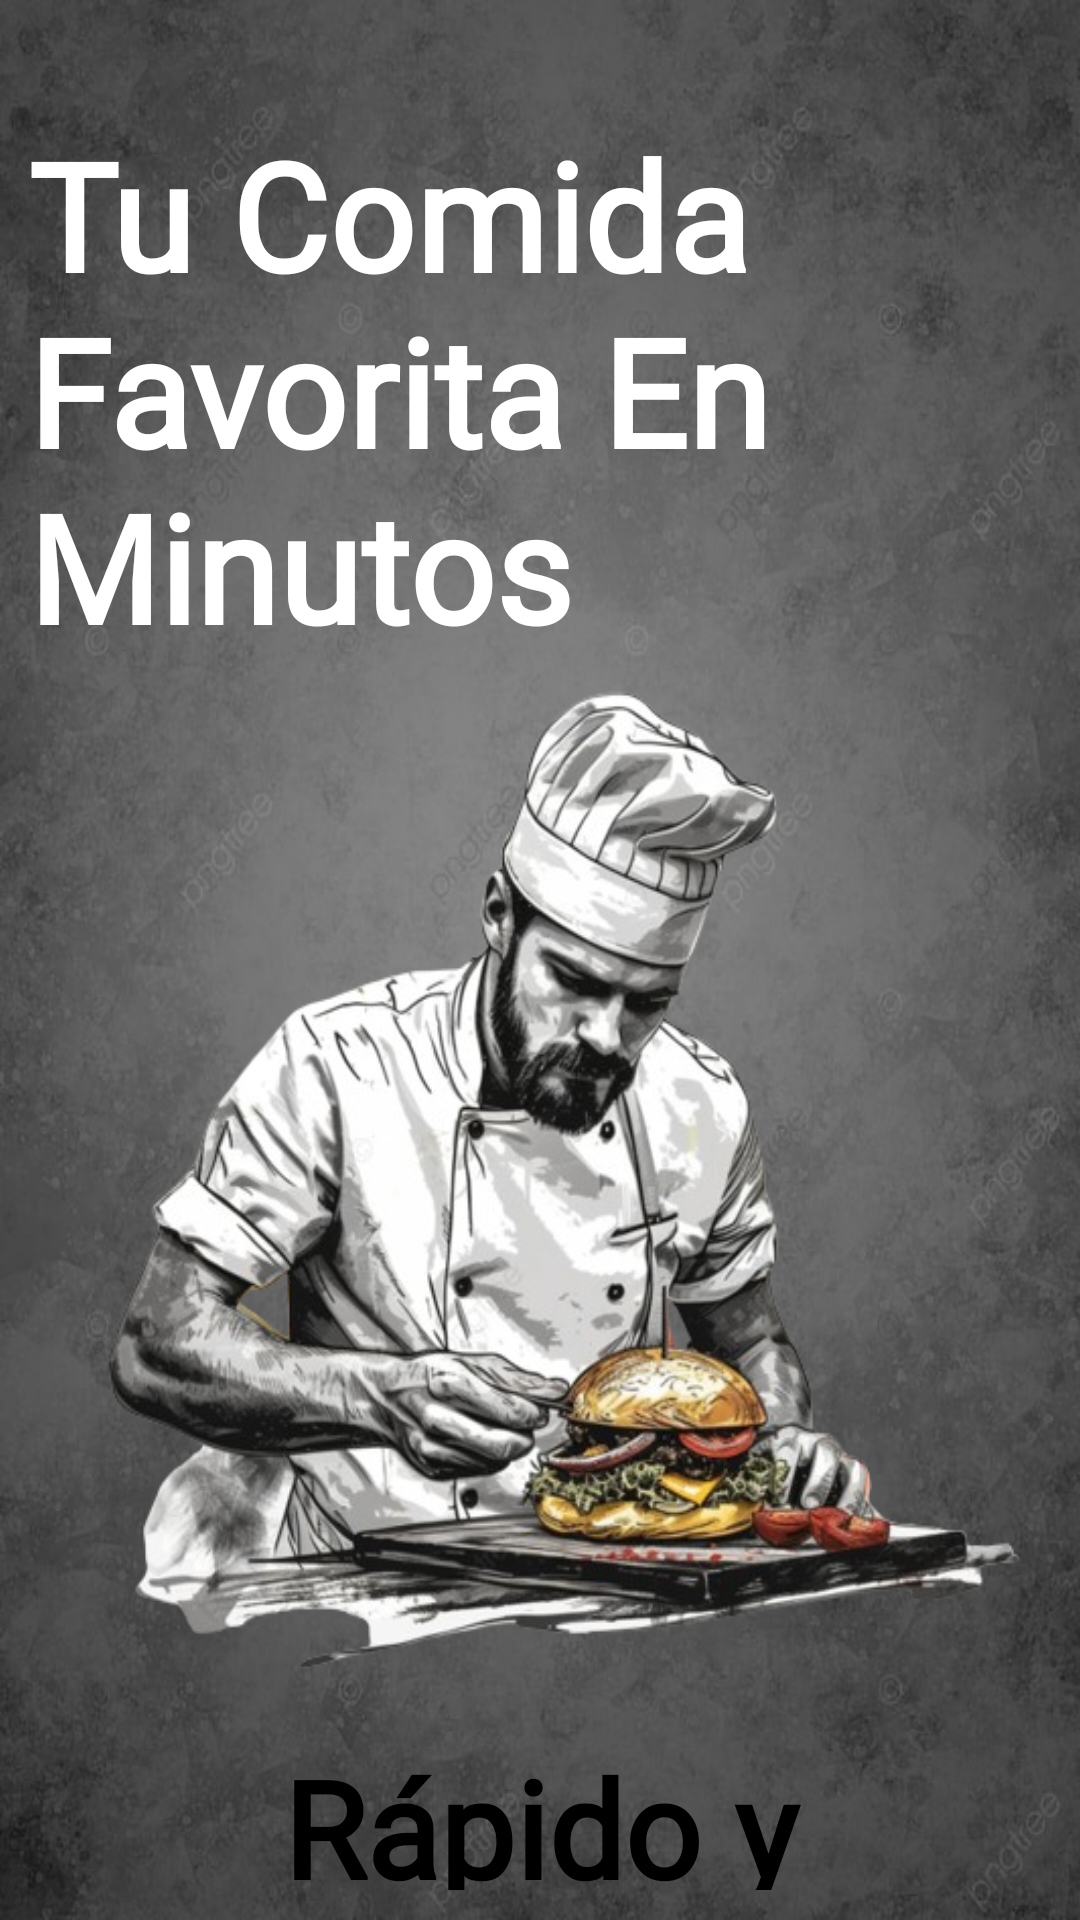

The Android layout XML behind this screen, and the referenced resources:
<!-- AndroidManifest.xml: application theme Theme.Rapido_y_Sabroso -->
<!-- res/layout/pantalla_inicio.xml -->
<androidx.constraintlayout.widget.ConstraintLayout
    xmlns:android="http://schemas.android.com/apk/res/android"
    xmlns:app="http://schemas.android.com/apk/res-auto"
    xmlns:tools="http://schemas.android.com/tools"
    android:id="@+id/main"
    android:layout_width="match_parent"
    android:layout_height="match_parent"
    tools:context=".PrimerPantallaActivity"
    android:padding="10dp"
    android:background="@mipmap/fondoprincipal">

    <TextView
        android:id="@+id/textOne"
        android:layout_width="342dp"
        android:layout_height="174dp"
        android:layout_marginTop="28dp"
        android:fontFamily="@font/almendra_sc"
        android:text="Tu Comida Favorita En Minutos"
        android:textColor="#FFFFFF"
        android:textSize="50sp"
        android:textStyle="bold"
        app:layout_constraintEnd_toEndOf="parent"
        app:layout_constraintStart_toStartOf="parent"
        app:layout_constraintTop_toTopOf="parent" />

    <ImageView
        android:id="@+id/imageTwo"
        android:layout_width="338dp"
        android:layout_height="367dp"
        android:scaleType="fitXY"
        app:layout_constraintEnd_toEndOf="parent"
        app:layout_constraintHorizontal_bias="0.588"
        app:layout_constraintStart_toStartOf="parent"
        app:layout_constraintTop_toBottomOf="@+id/textOne"
        app:srcCompat="@mipmap/fondochef" />

    <TextView
        android:id="@+id/textTwo"
        android:layout_width="wrap_content"
        android:layout_height="wrap_content"
        android:fontFamily="@font/abril_fatface"
        android:gravity="center"
        android:text="Rápido y Sabroso"
        android:textColor="#000000"
        android:textSize="45sp"
        android:textStyle="bold"
        app:layout_constraintEnd_toEndOf="parent"
        app:layout_constraintStart_toStartOf="parent"
        app:layout_constraintTop_toBottomOf="@+id/imageTwo" />

    <TextView
        android:id="@+id/textTree"
        android:layout_width="366dp"
        android:layout_height="52dp"
        android:fontFamily="@font/almendra_sc"
        android:gravity="center"
        android:text="Explora un mundo de sabores desde tu dispositivo móvil"
        android:textColor="#FFFFFF"
        android:textSize="20sp"
        app:layout_constraintEnd_toEndOf="parent"
        app:layout_constraintStart_toStartOf="parent"
        app:layout_constraintTop_toBottomOf="@+id/textTwo" />


    <TextView
        android:id="@+id/inscribirseBtn"
        android:layout_width="133dp"
        android:layout_height="45dp"
        android:layout_marginTop="24dp"
        android:background="@drawable/color_inscribirse"
        android:fontFamily="@font/anton"
        android:gravity="center"
        android:onClick="registrar"
        android:text="Inscribirse"
        android:textColor="#FFF9FB"
        android:textSize="22sp"
        app:layout_constraintEnd_toStartOf="@+id/accesoBtn"
        app:layout_constraintStart_toStartOf="parent"
        app:layout_constraintTop_toBottomOf="@+id/textTree" />

    <TextView
        android:id="@+id/accesoBtn"
        android:layout_width="119dp"
        android:layout_height="47dp"
        android:layout_marginTop="20dp"
        android:background="@drawable/color_inscribirse"
        android:fontFamily="@font/anton"
        android:gravity="center"
        android:onClick="Iniciar_secion"
        android:text="Acceso"
        android:textColor="#FFFFFF"
        android:textSize="22sp"
        app:layout_constraintEnd_toEndOf="parent"
        app:layout_constraintStart_toEndOf="@+id/inscribirseBtn"
        app:layout_constraintTop_toBottomOf="@+id/textTree" />

</androidx.constraintlayout.widget.ConstraintLayout>
<!-- resources referenced by this layout -->
<resources>
  <!-- drawable color_inscribirse (drawable) -->
  <?xml version="1.0" encoding="utf-8"?>
  <selector xmlns:android="http://schemas.android.com/apk/res/android">
      <item>
          <shape android:shape="rectangle">
              <solid android:color="#E91E63" />
              <corners android:radius="20dp" />
          </shape>
      </item>
  </selector>
  <!-- mipmap fondochef: png bitmap (mipmap-mdpi, 198460 bytes) -->
  <!-- mipmap fondoprincipal: jpg bitmap (mipmap-mdpi, 71348 bytes) -->
  <style name="Theme.Rapido_y_Sabroso" parent="Base.Theme.Rapido_y_Sabroso" />
  <style name="Base.Theme.Rapido_y_Sabroso" parent="Theme.Material3.DayNight.NoActionBar">
          
          
      </style>
</resources>
